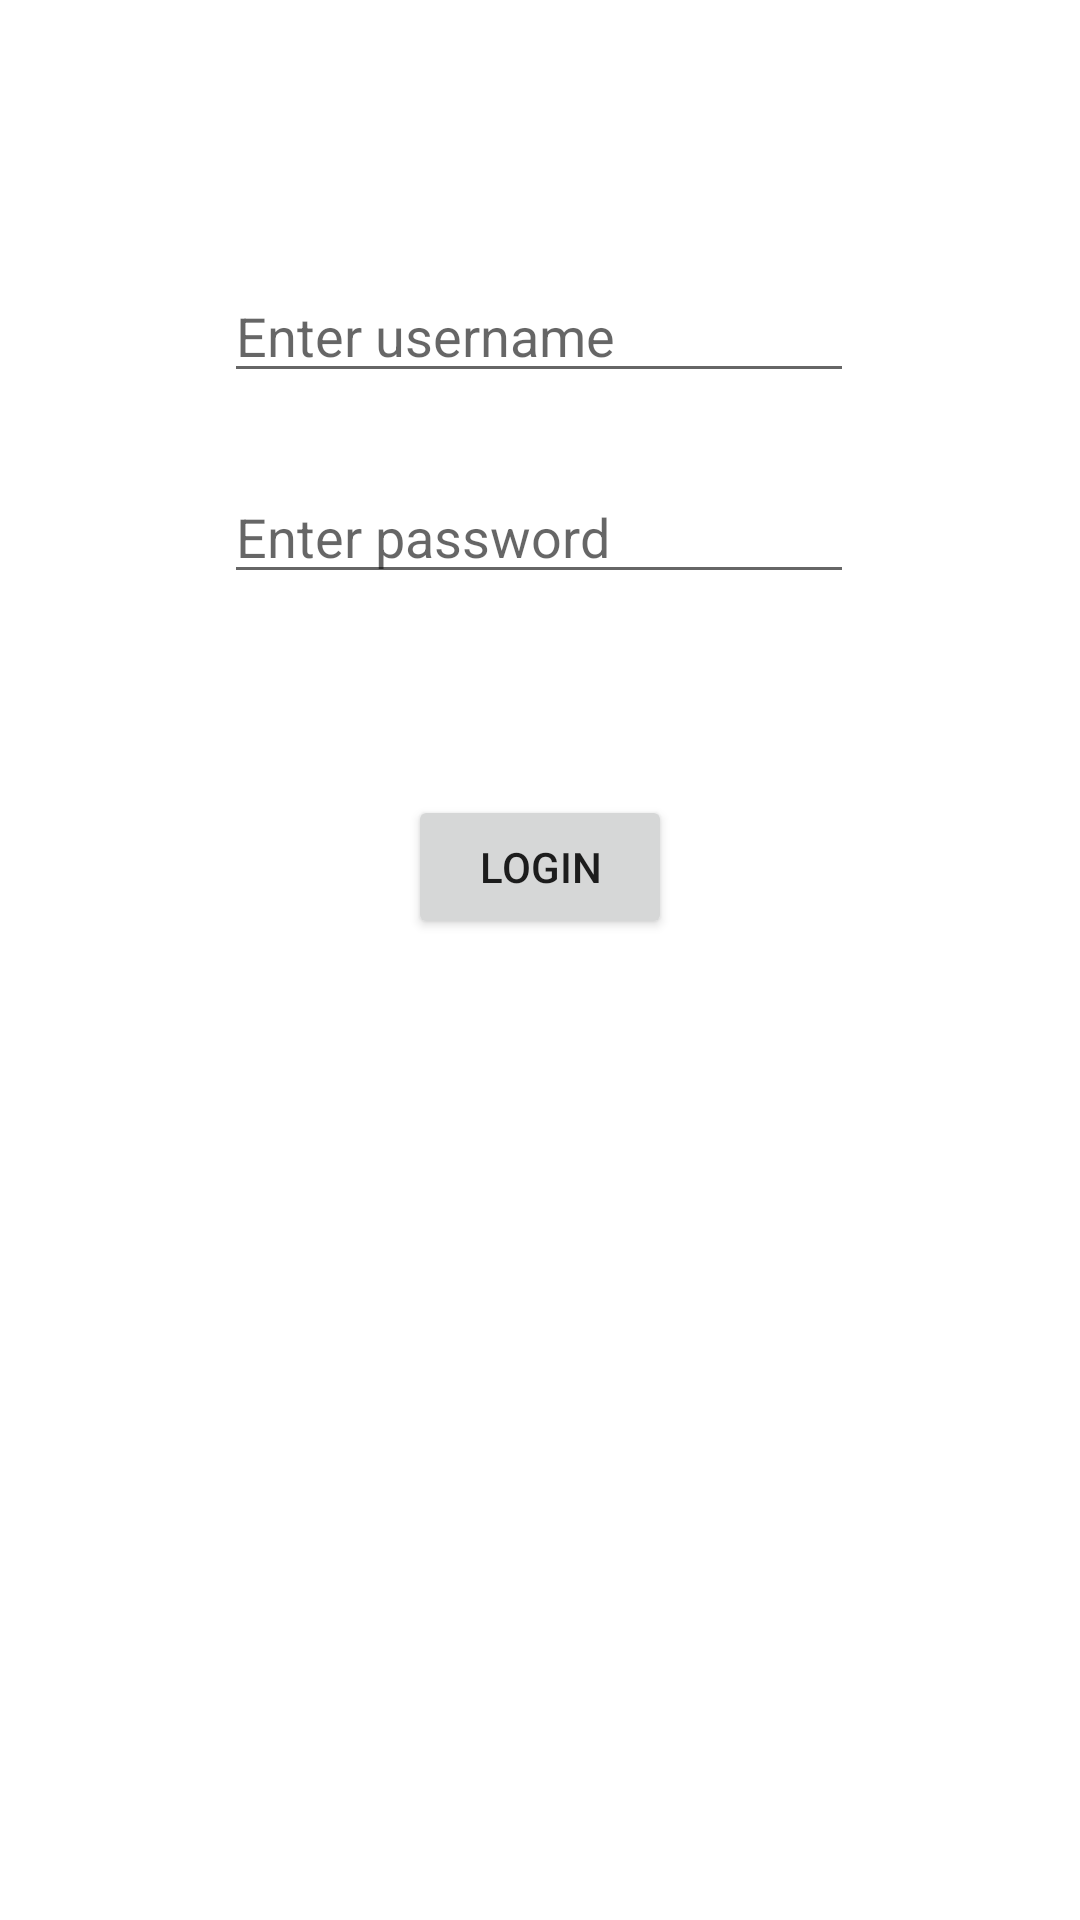

Reconstruct the res/layout file that produces this screen, plus the resources it refers to.
<!-- AndroidManifest.xml: application theme Theme.APJ2FINALANDROID -->
<!-- res/layout/activity_main.xml -->
<?xml version="1.0" encoding="utf-8"?>
<androidx.constraintlayout.widget.ConstraintLayout xmlns:android="http://schemas.android.com/apk/res/android"
    xmlns:app="http://schemas.android.com/apk/res-auto"
    xmlns:tools="http://schemas.android.com/tools"
    android:layout_width="match_parent"
    android:layout_height="match_parent"
    tools:context=".activity.MainActivity">

    <EditText
        android:id="@+id/username"
        android:layout_width="wrap_content"
        android:layout_height="wrap_content"
        android:layout_marginTop="64dp"
        android:ems="10"
        android:hint="Enter username"
        android:inputType="textEmailAddress"
        app:layout_constraintBottom_toTopOf="@+id/password"
        app:layout_constraintHorizontal_bias="0.497"
        app:layout_constraintLeft_toLeftOf="parent"
        app:layout_constraintRight_toRightOf="parent"
        app:layout_constraintTop_toTopOf="parent" />

    <EditText
        android:id="@+id/password"
        android:layout_width="wrap_content"
        android:layout_height="wrap_content"
        android:ems="10"
        android:hint="Enter password"
        android:inputType="textPassword"
        app:layout_constraintBottom_toTopOf="@+id/btn_login"
        app:layout_constraintHorizontal_bias="0.497"
        app:layout_constraintLeft_toLeftOf="parent"
        app:layout_constraintRight_toRightOf="parent"
        app:layout_constraintTop_toTopOf="@id/username" />

    <Button
        android:id="@+id/btn_login"
        android:layout_width="wrap_content"
        android:layout_height="wrap_content"
        android:layout_marginBottom="260dp"
        android:text="Login"
        app:layout_constraintBottom_toBottomOf="parent"
        app:layout_constraintLeft_toLeftOf="parent"
        app:layout_constraintRight_toRightOf="parent"
        app:layout_constraintTop_toBottomOf="@+id/password" />

</androidx.constraintlayout.widget.ConstraintLayout>
<!-- resources referenced by this layout -->
<resources>
  <style name="Theme.APJ2FINALANDROID" parent="Theme.MaterialComponents.DayNight.DarkActionBar">
          
          <item name="colorPrimary">@color/purple_500</item>
          <item name="colorPrimaryVariant">@color/purple_700</item>
          <item name="colorOnPrimary">@color/white</item>
          
          <item name="colorSecondary">@color/teal_200</item>
          <item name="colorSecondaryVariant">@color/teal_700</item>
          <item name="colorOnSecondary">@color/black</item>
          
          <item name="android:statusBarColor" tools:targetApi="l">?attr/colorPrimaryVariant</item>
          
      </style>
  <!-- not gathered from this repository: default colours our renderer supplied (Android Studio template values) -->
  <color name="purple_500">#FF6200EE</color>
  <color name="purple_700">#FF3700B3</color>
  <color name="teal_200">#FF03DAC5</color>
  <color name="teal_700">#FF018786</color>
  <color name="black">#FF000000</color>
  <color name="white">#FFFFFFFF</color>
</resources>
